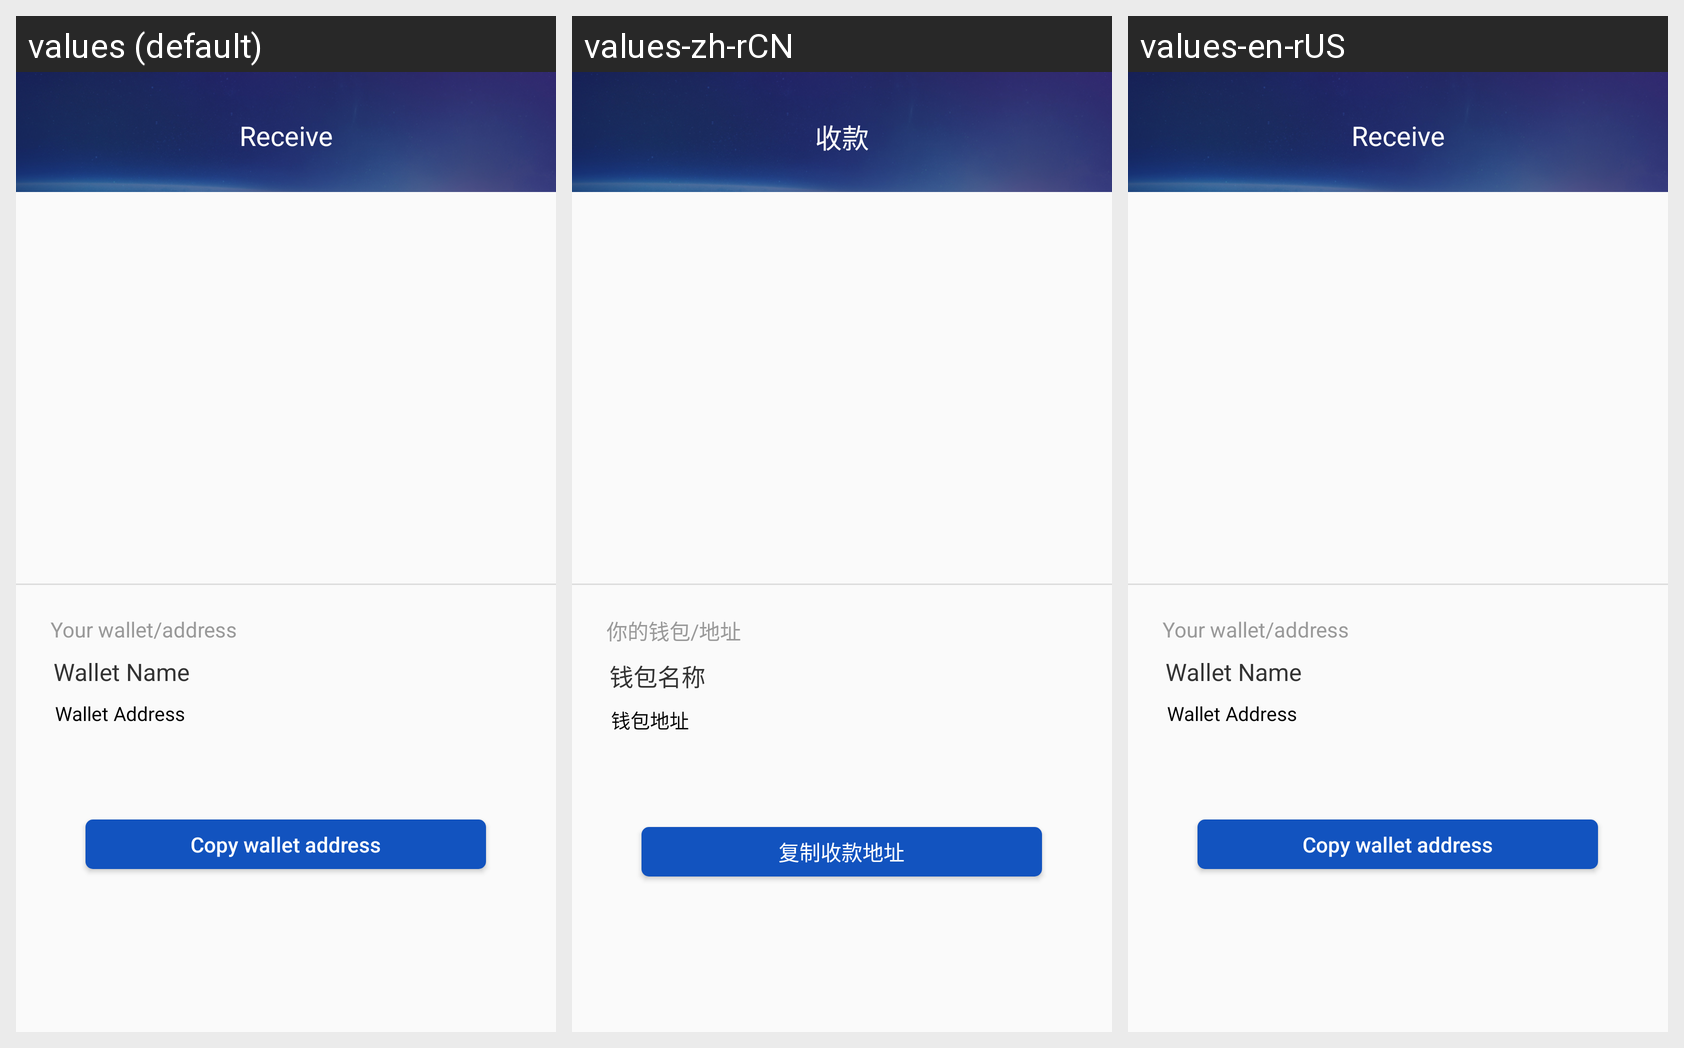

The same Android screen rendered under several of its app's locales, left to right. List the strings drawn on it with the default value and each locale's translation.
Android screen res/layout/activity_gathering.xml rendered under 3 locales, left to right: values (default), values-zh-rCN, values-en-rUS. Device: Nexus 5 (rendered at 1080×1920; each locale shown at half size, 540×960, under a caption strip naming it); theme AppTheme.
Strings drawn on this screen, with the default value and each locale's value (text and hints the layout hard-codes, and strings that could not be matched under every locale, appear in the picture but are not listed):

receive
  values: Receive
  values-zh-rCN: 收款
  values-en-rUS: Receive

your_wallet_and_address
  values: Your wallet/address
  values-zh-rCN: 你的钱包/地址
  values-en-rUS: Your wallet/address

wallet_name
  values: Wallet Name
  values-zh-rCN: 钱包名称
  values-en-rUS: Wallet Name

wallet_address
  values: Wallet Address
  values-zh-rCN: 钱包地址
  values-en-rUS: Wallet Address

copy_payee_address
  values: Copy wallet address
  values-zh-rCN: 复制收款地址
  values-en-rUS: Copy wallet address
